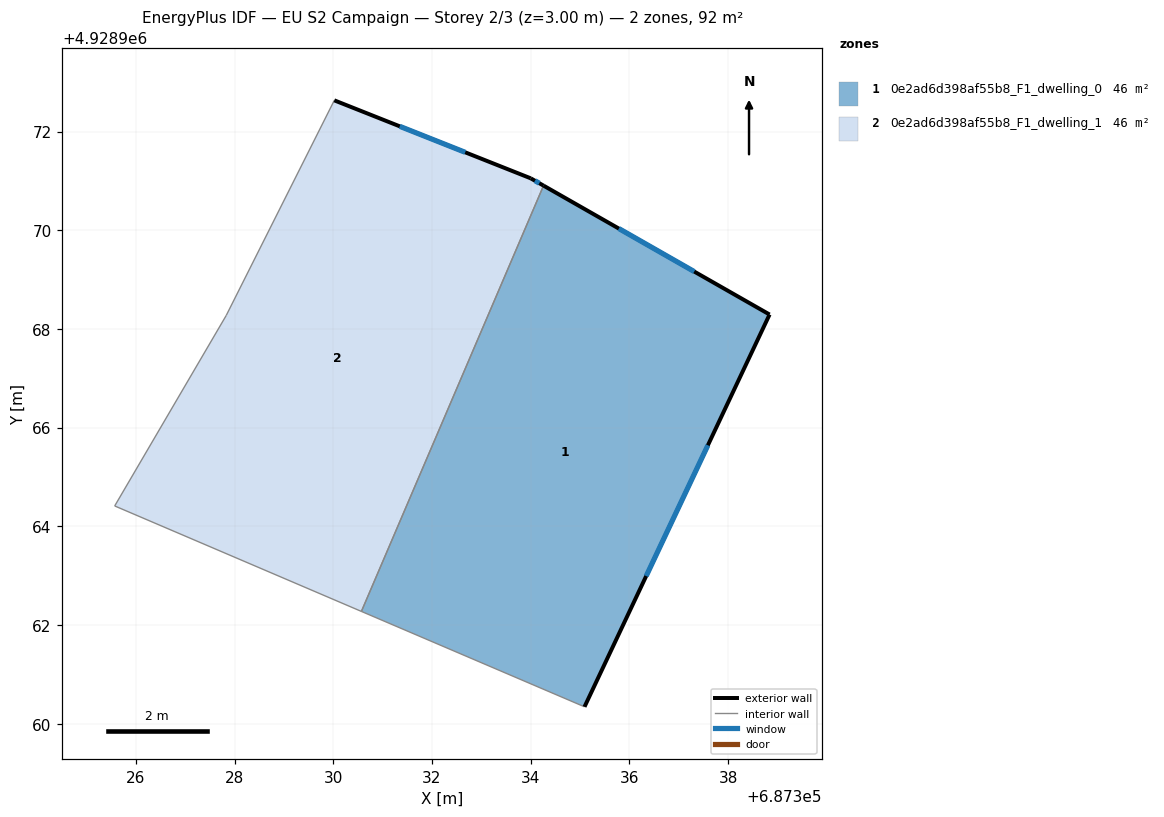
=== STOREY PLAN SPEC (per zone: floor XY polygon, exterior-wall plan segments, windows/doors) ===
zone 1: 0e2ad6d398af55b8_F1_dwelling_0  (46.2 m²)
  floor: (687335.09, 4928960.34) (687338.84, 4928968.29) (687334.26, 4928970.91) (687330.57, 4928962.28)
  exterior wall: (687334.26, 4928970.91) – (687338.84, 4928968.29)  [5.3 m]
    window: (687335.79, 4928970.03) – (687337.32, 4928969.16)  [1.8 m²]
  exterior wall: (687338.84, 4928968.29) – (687335.09, 4928960.34)  [8.8 m]
    window: (687337.59, 4928965.64) – (687336.34, 4928962.99)  [2.9 m²]
  interior walls: 2
zone 2: 0e2ad6d398af55b8_F1_dwelling_1  (46.2 m²)
  floor: (687330.57, 4928962.28) (687334.26, 4928970.91) (687334.00, 4928971.05) (687330.02, 4928972.63) (687327.83, 4928968.27) (687325.57, 4928964.41)
  exterior wall: (687330.02, 4928972.63) – (687334.00, 4928971.05)  [4.3 m]
    window: (687331.35, 4928972.11) – (687332.68, 4928971.58)  [1.4 m²]
  exterior wall: (687334.00, 4928971.05) – (687334.26, 4928970.91)  [0.3 m]
    window: (687334.09, 4928971.00) – (687334.18, 4928970.95)  [0.1 m²]
  interior walls: 4

=== DERIVED (storey summary) ===
Building: EU S2 Campaign
Storey: 2 of 3  (floor level z = 3.00 m)
Storey gross floor area: 92.3 m²
Zones on this storey: 2
  - 0e2ad6d398af55b8_F1_dwelling_0: floor 46.2 m²; exterior wall 14.1 m (42.2 m²); 2 window(s) 4.7 m²; WWR 11.1%
  - 0e2ad6d398af55b8_F1_dwelling_1: floor 46.2 m²; exterior wall 4.6 m (13.7 m²); 2 window(s) 1.5 m²; WWR 11.1%
Zone adjacency (shared interzone walls):
  - 0e2ad6d398af55b8_F1_dwelling_0 ↔ 0e2ad6d398af55b8_F1_dwelling_1